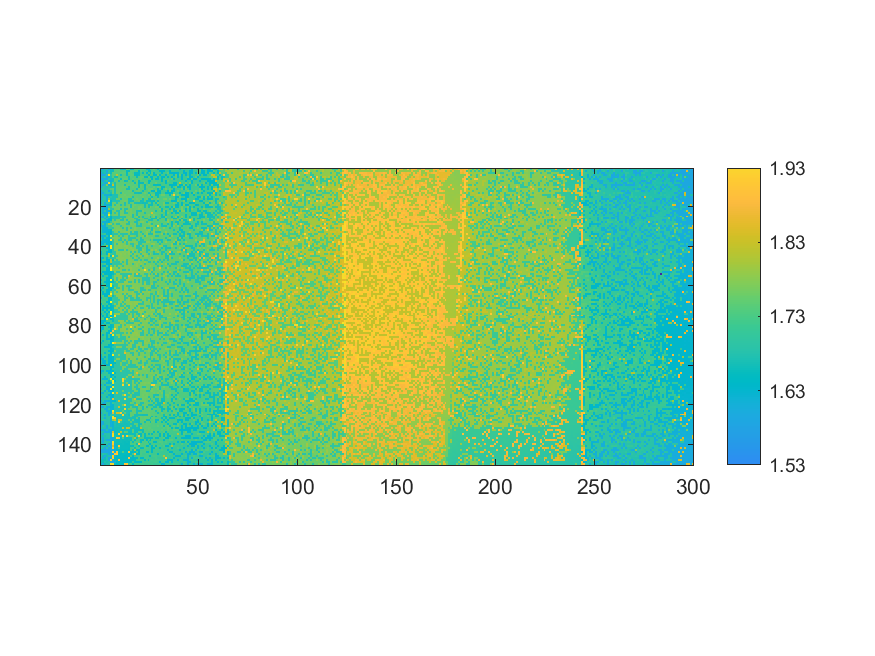

The file beside this chart, header and first rows:
1.58811, 1.58784, 1.68207, 1.68441, 1.6044, 1.61072, 1.6617, 1.73332, 1.73422, 1.73605, 1.65662, 1.65369, 1.65277, 1.74046, 1.73488, 1.6511, 1.65099, 1.73022, 1.72998, 1.72808, 1.72857, 1.72829, 1.72922, 1.64561
1.664, 1.671, 1.671, 1.596, 1.692, 1.657, 1.658, 1.738, 1.741, 1.741, 1.734, 1.736, 1.734, 1.654, 1.655, 1.74, 1.74, 1.731, 1.731, 1.648, 1.74, 1.727, 1.723, 1.724
1.589, 1.666, 1.672, 1.6, 1.695, 1.66, 1.742, 1.744, 1.74, 1.74, 1.741, 1.741, 1.74, 1.656, 1.744, 1.743, 1.735, 1.654, 1.652, 1.653, 1.728, 1.649, 1.743, 1.649
1.591, 1.592, 1.594, 1.692, 1.941, 1.682, 1.741, 1.74, 1.82, 1.738, 1.66, 1.736, 1.737, 1.659, 1.733, 1.745, 1.745, 1.653, 1.649, 1.654, 1.733, 1.731, 1.729, 1.727
1.59, 1.675, 1.687, 1.602, 1.613, 1.671, 1.741, 1.662, 1.664, 1.747, 1.739, 1.738, 1.739, 1.738, 1.662, 1.741, 1.734, 1.738, 1.655, 1.735, 1.749, 1.749, 1.651, 1.648
1.592, 1.596, 1.596, 1.6, 1.691, 1.666, 1.664, 1.745, 1.739, 1.745, 1.657, 1.747, 1.749, 1.748, 1.66, 1.736, 1.747, 1.735, 1.735, 1.734, 1.748, 1.733, 1.731, 1.733
1.67, 1.598, 1.676, 1.697, 1.61, 1.618, 1.665, 1.748, 1.744, 1.665, 1.746, 1.738, 1.657, 1.664, 1.746, 1.737, 1.659, 1.737, 1.752, 1.654, 1.735, 1.734, 1.735, 1.733
1.673, 1.676, 1.602, 1.601, 1.931, 1.667, 1.744, 1.668, 1.745, 1.744, 1.745, 1.747, 1.749, 1.739, 1.738, 1.739, 1.749, 1.659, 1.752, 1.655, 1.655, 1.654, 1.752, 1.73
1.675, 1.598, 1.678, 1.779, 1.615, 1.622, 1.826, 1.667, 1.748, 1.746, 1.745, 1.749, 1.665, 1.749, 1.75, 1.745, 1.74, 1.743, 1.739, 1.661, 1.752, 1.737, 1.655, 1.734
1.596, 1.698, 1.688, 1.681, 1.695, 1.669, 1.67, 1.669, 1.752, 1.748, 1.751, 1.755, 1.752, 1.745, 1.663, 1.742, 1.752, 1.738, 1.75, 1.66, 1.751, 1.737, 1.656, 1.755
1.696, 1.698, 1.683, 1.689, 1.702, 1.745, 1.754, 1.67, 1.748, 1.751, 1.751, 1.745, 1.747, 1.666, 1.665, 1.741, 1.739, 1.741, 1.66, 1.755, 1.739, 1.739, 1.657, 1.736
1.599, 1.678, 1.683, 1.698, 1.613, 1.688, 1.748, 1.671, 1.749, 1.752, 1.75, 1.749, 1.747, 1.745, 1.751, 1.751, 1.664, 1.74, 1.751, 1.754, 1.737, 1.659, 1.737, 1.737
1.6, 1.604, 1.682, 1.7, 1.697, 1.672, 1.751, 1.672, 1.755, 1.752, 1.669, 1.755, 1.745, 1.748, 1.747, 1.744, 1.743, 1.664, 1.664, 1.661, 1.66, 1.739, 1.756, 1.738
1.6, 1.685, 1.609, 1.609, 1.609, 1.627, 1.675, 1.672, 1.672, 1.748, 1.752, 1.752, 1.759, 1.748, 1.752, 1.756, 1.744, 1.744, 1.743, 1.738, 1.755, 1.74, 1.741, 1.735
1.602, 1.682, 1.687, 1.607, 1.701, 1.69, 1.673, 1.673, 1.675, 1.752, 1.755, 1.755, 1.752, 1.758, 1.756, 1.749, 1.667, 1.746, 1.745, 1.741, 1.741, 1.756, 1.742, 1.741
1.603, 1.687, 1.687, 1.609, 1.783, 1.675, 1.675, 1.675, 1.757, 1.752, 1.67, 1.754, 1.747, 1.748, 1.669, 1.67, 1.75, 1.744, 1.759, 1.744, 1.742, 1.664, 1.741, 1.756
1.682, 1.684, 1.687, 1.611, 1.942, 1.628, 1.676, 1.675, 1.675, 1.675, 1.751, 1.755, 1.761, 1.758, 1.671, 1.668, 1.667, 1.747, 1.746, 1.757, 1.665, 1.667, 1.741, 1.662
1.605, 1.702, 1.609, 1.705, 1.699, 1.632, 1.758, 1.756, 1.676, 1.752, 1.752, 1.752, 1.673, 1.754, 1.672, 1.748, 1.757, 1.67, 1.668, 1.667, 1.669, 1.662, 1.662, 1.664
1.704, 1.683, 1.612, 1.615, 1.617, 1.632, 1.759, 1.677, 1.759, 1.755, 1.674, 1.75, 1.675, 1.753, 1.754, 1.672, 1.758, 1.759, 1.749, 1.747, 1.747, 1.745, 1.665, 1.743
1.684, 1.61, 1.613, 1.612, 1.709, 1.696, 1.762, 1.76, 1.755, 1.759, 1.755, 1.757, 1.756, 1.755, 1.762, 1.672, 1.763, 1.748, 1.748, 1.76, 1.76, 1.745, 1.665, 1.745
1.684, 1.61, 1.613, 1.613, 1.79, 1.683, 1.681, 1.759, 1.756, 1.762, 1.677, 1.761, 1.675, 1.675, 1.755, 1.76, 1.75, 1.748, 1.749, 1.764, 1.747, 1.748, 1.747, 1.744
1.684, 1.61, 1.695, 1.617, 1.618, 1.632, 1.758, 1.762, 1.682, 1.679, 1.759, 1.756, 1.677, 1.764, 1.752, 1.761, 1.75, 1.751, 1.672, 1.672, 1.671, 1.764, 1.745, 1.747
1.685, 1.612, 1.615, 1.617, 1.791, 1.636, 1.758, 1.682, 1.762, 1.677, 1.757, 1.758, 1.675, 1.676, 1.756, 1.762, 1.753, 1.754, 1.673, 1.752, 1.749, 1.75, 1.668, 1.747
1.689, 1.69, 1.616, 1.616, 1.967, 1.7, 1.756, 1.76, 1.76, 1.682, 1.764, 1.762, 1.761, 1.763, 1.754, 1.765, 1.674, 1.752, 1.671, 1.763, 1.751, 1.748, 1.748, 1.751
1.613, 1.611, 1.695, 1.619, 1.712, 1.637, 1.681, 1.679, 1.678, 1.68, 1.68, 1.682, 1.677, 1.758, 1.765, 1.755, 1.675, 1.753, 1.766, 1.672, 1.751, 1.67, 1.749, 1.749
1.708, 1.711, 1.613, 1.703, 1.623, 1.637, 1.684, 1.683, 1.683, 1.682, 1.765, 1.68, 1.763, 1.762, 1.764, 1.766, 1.767, 1.676, 1.675, 1.765, 1.766, 1.751, 1.671, 1.671
1.69, 1.71, 1.707, 1.619, 1.626, 1.638, 1.759, 1.682, 1.76, 1.762, 1.681, 1.68, 1.766, 1.68, 1.765, 1.757, 1.757, 1.755, 1.676, 1.675, 1.752, 1.751, 1.751, 1.75
1.689, 1.613, 1.616, 1.617, 1.626, 1.706, 1.758, 1.766, 1.765, 1.76, 1.767, 1.761, 1.766, 1.765, 1.679, 1.758, 1.755, 1.677, 1.674, 1.754, 1.769, 1.77, 1.751, 1.672
1.613, 1.71, 1.618, 1.711, 1.79, 1.787, 1.683, 1.762, 1.682, 1.682, 1.765, 1.765, 1.764, 1.68, 1.679, 1.767, 1.758, 1.768, 1.675, 1.753, 1.675, 1.75, 1.751, 1.751
1.615, 1.615, 1.616, 1.704, 1.713, 1.706, 1.766, 1.762, 1.762, 1.762, 1.683, 1.759, 1.768, 1.761, 1.758, 1.76, 1.768, 1.756, 1.678, 1.679, 1.675, 1.752, 1.751, 1.752
1.71, 1.616, 1.621, 1.624, 1.714, 1.711, 1.685, 1.759, 1.766, 1.762, 1.759, 1.682, 1.763, 1.681, 1.768, 1.682, 1.757, 1.771, 1.76, 1.758, 1.755, 1.755, 1.772, 1.673
1.713, 1.617, 1.618, 1.624, 1.624, 1.643, 1.763, 1.762, 1.769, 1.769, 1.769, 1.76, 1.761, 1.683, 1.77, 1.769, 1.759, 1.773, 1.758, 1.755, 1.758, 1.756, 1.756, 1.752
1.69, 1.618, 1.623, 1.624, 1.629, 1.643, 1.685, 1.76, 1.767, 1.685, 1.765, 1.766, 1.767, 1.772, 1.769, 1.681, 1.771, 1.678, 1.677, 1.755, 1.679, 1.754, 1.754, 1.775
1.693, 1.694, 1.713, 1.624, 1.628, 1.642, 1.686, 1.687, 1.685, 1.761, 1.683, 1.684, 1.681, 1.682, 1.763, 1.683, 1.682, 1.681, 1.679, 1.757, 1.758, 1.677, 1.756, 1.776
1.619, 1.619, 1.621, 1.702, 1.631, 1.969, 1.689, 1.765, 1.769, 1.688, 1.764, 1.685, 1.762, 1.77, 1.682, 1.772, 1.771, 1.758, 1.679, 1.755, 1.758, 1.774, 1.674, 1.775
1.695, 1.62, 1.699, 1.625, 1.628, 1.695, 1.77, 1.77, 1.771, 1.764, 1.686, 1.765, 1.772, 1.771, 1.682, 1.683, 1.683, 1.681, 1.759, 1.761, 1.68, 1.759, 1.755, 1.756
1.715, 1.619, 1.623, 1.625, 1.634, 1.973, 1.692, 1.771, 1.772, 1.688, 1.688, 1.766, 1.685, 1.765, 1.685, 1.683, 1.761, 1.762, 1.68, 1.757, 1.677, 1.68, 1.758, 1.758
1.621, 1.622, 1.623, 1.627, 1.63, 1.641, 1.689, 1.765, 1.764, 1.766, 1.766, 1.685, 1.775, 1.685, 1.776, 1.765, 1.764, 1.773, 1.762, 1.679, 1.678, 1.681, 1.679, 1.779
1.621, 1.625, 1.699, 1.629, 1.632, 1.638, 1.691, 1.772, 1.688, 1.776, 1.774, 1.766, 1.765, 1.686, 1.765, 1.684, 1.684, 1.761, 1.777, 1.679, 1.677, 1.761, 1.759, 1.758
1.623, 1.713, 1.703, 1.794, 1.633, 1.973, 1.69, 1.767, 1.769, 1.773, 1.774, 1.766, 1.776, 1.775, 1.763, 1.758, 1.684, 1.777, 1.681, 1.683, 1.78, 1.68, 1.756, 1.678
1.7, 1.702, 1.702, 1.629, 1.636, 1.97, 1.694, 1.769, 1.768, 1.773, 1.77, 1.766, 1.766, 1.775, 1.766, 1.779, 1.762, 1.762, 1.682, 1.682, 1.681, 1.762, 1.76, 1.677
1.719, 1.703, 1.706, 1.716, 1.632, 1.642, 1.693, 1.769, 1.773, 1.69, 1.69, 1.687, 1.775, 1.688, 1.765, 1.767, 1.78, 1.762, 1.763, 1.683, 1.682, 1.782, 1.761, 1.679
1.623, 1.719, 1.71, 1.63, 1.633, 1.645, 1.696, 1.692, 1.776, 1.77, 1.77, 1.775, 1.77, 1.77, 1.78, 1.687, 1.778, 1.683, 1.763, 1.683, 1.782, 1.762, 1.759, 1.681
1.625, 1.704, 1.704, 1.63, 1.803, 1.715, 1.7, 1.692, 1.77, 1.77, 1.779, 1.77, 1.777, 1.765, 1.779, 1.767, 1.686, 1.78, 1.764, 1.767, 1.684, 1.78, 1.782, 1.761
1.703, 1.721, 1.72, 1.709, 1.803, 1.641, 1.949, 1.692, 1.692, 1.774, 1.775, 1.771, 1.77, 1.768, 1.768, 1.689, 1.766, 1.763, 1.684, 1.764, 1.781, 1.682, 1.782, 1.783
1.627, 1.628, 1.718, 1.63, 1.72, 1.716, 1.694, 1.694, 1.77, 1.776, 1.776, 1.775, 1.772, 1.769, 1.772, 1.769, 1.687, 1.783, 1.766, 1.687, 1.765, 1.761, 1.763, 1.761
1.629, 1.72, 1.72, 1.634, 1.64, 1.803, 1.654, 1.768, 1.692, 1.773, 1.775, 1.77, 1.779, 1.688, 1.769, 1.771, 1.765, 1.687, 1.686, 1.765, 1.685, 1.762, 1.682, 1.683
1.628, 1.63, 1.631, 1.633, 1.635, 1.802, 1.692, 1.693, 1.697, 1.693, 1.777, 1.693, 1.77, 1.69, 1.782, 1.769, 1.769, 1.781, 1.768, 1.783, 1.765, 1.761, 1.786, 1.761
1.707, 1.706, 1.722, 1.631, 1.635, 1.642, 1.704, 1.697, 1.696, 1.693, 1.693, 1.772, 1.779, 1.69, 1.77, 1.771, 1.689, 1.766, 1.782, 1.764, 1.784, 1.762, 1.685, 1.761
1.721, 1.63, 1.629, 1.723, 1.637, 1.797, 1.703, 1.771, 1.697, 1.775, 1.772, 1.693, 1.774, 1.774, 1.77, 1.768, 1.767, 1.767, 1.783, 1.766, 1.685, 1.764, 1.762, 1.765
1.705, 1.705, 1.72, 1.634, 1.636, 1.98, 1.772, 1.773, 1.779, 1.693, 1.775, 1.773, 1.773, 1.779, 1.772, 1.783, 1.769, 1.769, 1.765, 1.766, 1.768, 1.685, 1.782, 1.761
1.706, 1.706, 1.721, 1.635, 1.638, 1.979, 1.773, 1.774, 1.771, 1.779, 1.779, 1.694, 1.693, 1.769, 1.692, 1.782, 1.768, 1.768, 1.768, 1.687, 1.768, 1.785, 1.941, 1.786
1.705, 1.633, 1.633, 1.634, 1.638, 1.64, 1.656, 1.78, 1.696, 1.696, 1.774, 1.772, 1.772, 1.78, 1.78, 1.783, 1.783, 1.768, 1.768, 1.785, 1.766, 1.764, 1.766, 1.788
1.629, 1.723, 1.635, 1.637, 1.638, 1.647, 1.655, 1.697, 1.78, 1.775, 1.696, 1.695, 1.695, 1.693, 1.692, 1.691, 1.78, 1.689, 1.866, 1.689, 1.766, 1.763, 1.691, 1.686
1.726, 1.632, 1.713, 1.722, 1.638, 1.649, 1.703, 1.775, 1.776, 1.776, 1.782, 1.697, 1.693, 1.694, 1.862, 1.77, 1.772, 1.69, 1.69, 1.689, 1.689, 1.765, 1.766, 1.689
1.723, 1.721, 1.71, 1.638, 1.639, 1.646, 1.714, 1.776, 1.697, 1.778, 1.773, 1.696, 1.78, 1.694, 1.785, 1.785, 1.771, 1.783, 1.769, 1.769, 1.767, 1.686, 1.688, 1.688
1.631, 1.722, 1.709, 1.636, 1.639, 1.997, 1.656, 1.775, 1.697, 1.782, 1.696, 1.696, 1.693, 1.781, 1.783, 1.772, 1.775, 1.692, 1.768, 1.687, 1.766, 1.687, 1.686, 1.685
1.71, 1.706, 1.634, 1.637, 1.639, 1.644, 1.656, 1.7, 1.777, 1.699, 1.697, 1.696, 1.783, 1.781, 1.695, 1.693, 1.772, 1.689, 1.786, 1.689, 1.767, 1.689, 1.769, 1.689
1.631, 1.713, 1.713, 1.636, 1.637, 1.978, 1.713, 1.7, 1.697, 1.776, 1.774, 1.782, 1.775, 1.782, 1.783, 1.772, 1.772, 1.77, 1.769, 1.765, 1.769, 1.688, 1.788, 1.688
1.631, 1.711, 1.722, 1.638, 1.639, 1.995, 1.655, 1.699, 1.699, 1.775, 1.776, 1.696, 1.771, 1.696, 1.694, 1.693, 1.772, 1.772, 1.771, 1.769, 1.767, 1.769, 1.767, 1.768
1.711, 1.631, 1.724, 1.723, 1.64, 1.644, 1.656, 1.775, 1.698, 1.695, 1.775, 1.698, 1.773, 1.772, 1.693, 1.772, 1.786, 1.771, 1.779, 1.768, 1.686, 1.689, 1.764, 1.784
... 89 more rows
